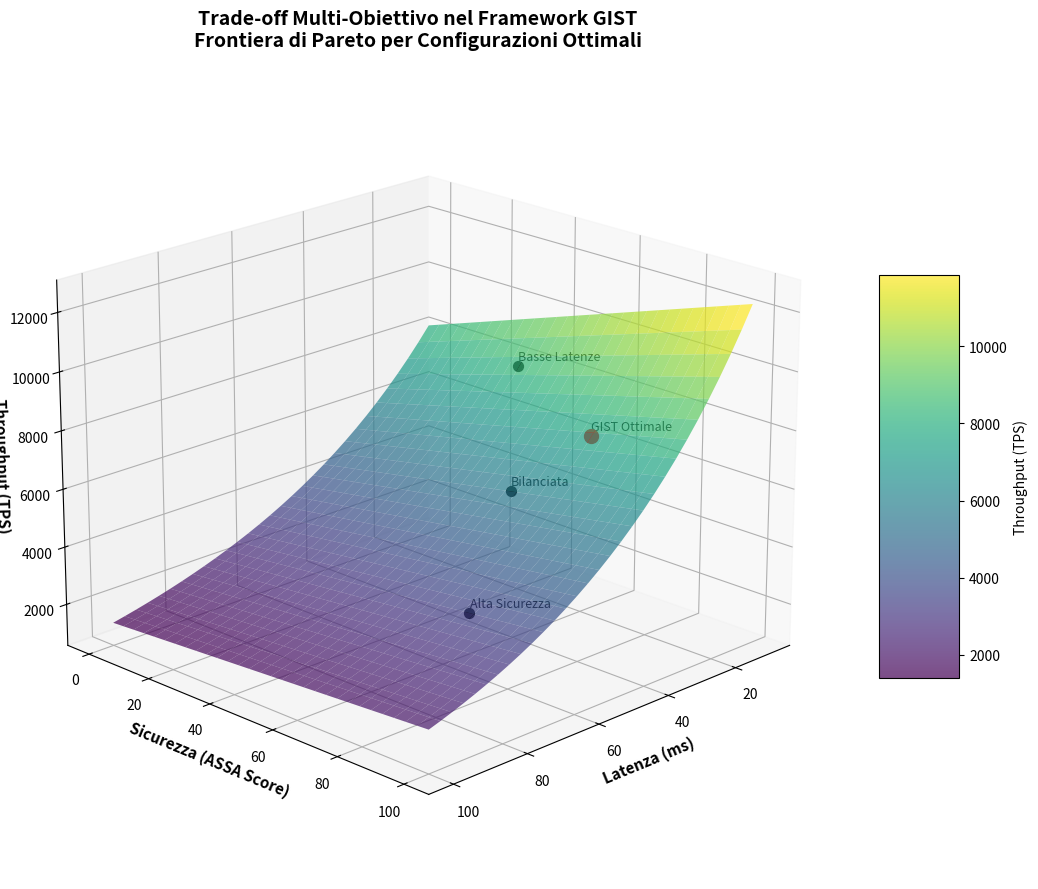

This chart was generated by the following Python code:
import matplotlib.pyplot as plt
from mpl_toolkits.mplot3d import Axes3D
import numpy as np

fig = plt.figure(figsize=(12, 9))
ax = fig.add_subplot(111, projection='3d')

# Generare superficie di Pareto
latency = np.linspace(10, 100, 30)
security = np.linspace(0, 100, 30)
latency_grid, security_grid = np.meshgrid(latency, security)

# Funzione di throughput (inversamente correlata con latenza e sicurezza)
throughput_grid = 10000 * np.exp(-0.02 * latency_grid) * (1 + 0.005 * security_grid)

# Plot superficie
surf = ax.plot_surface(latency_grid, security_grid, throughput_grid, 
                      cmap='viridis', alpha=0.7, edgecolor='none')

# Aggiungere punti di configurazioni ottimali
configs = {
    'Alta Sicurezza': (80, 90, 4500),
    'Basse Latenze': (20, 40, 8500),
    'Bilanciata': (50, 70, 6500),
    'GIST Ottimale': (32, 75, 7800)
}

for name, (lat, sec, thr) in configs.items():
    color = 'red' if name == 'GIST Ottimale' else 'black'
    size = 100 if name == 'GIST Ottimale' else 50
    ax.scatter(lat, sec, thr, color=color, s=size)
    ax.text(lat, sec, thr+200, name, fontsize=9)

# Configurazione assi
ax.set_xlabel('Latenza (ms)', fontsize=11, fontweight='bold')
ax.set_ylabel('Sicurezza (ASSA Score)', fontsize=11, fontweight='bold')
ax.set_zlabel('Throughput (TPS)', fontsize=11, fontweight='bold')
ax.set_title('Trade-off Multi-Obiettivo nel Framework GIST\n' +
             'Frontiera di Pareto per Configurazioni Ottimali',
             fontsize=14, fontweight='bold', pad=20)

# Colorbar
cbar = fig.colorbar(surf, ax=ax, shrink=0.5, aspect=5)
cbar.set_label('Throughput (TPS)', fontsize=10)

# Vista ottimale
ax.view_init(elev=20, azim=45)

plt.tight_layout()
plt.savefig('figura_1_7_nuova.png', dpi=300, bbox_inches='tight')
